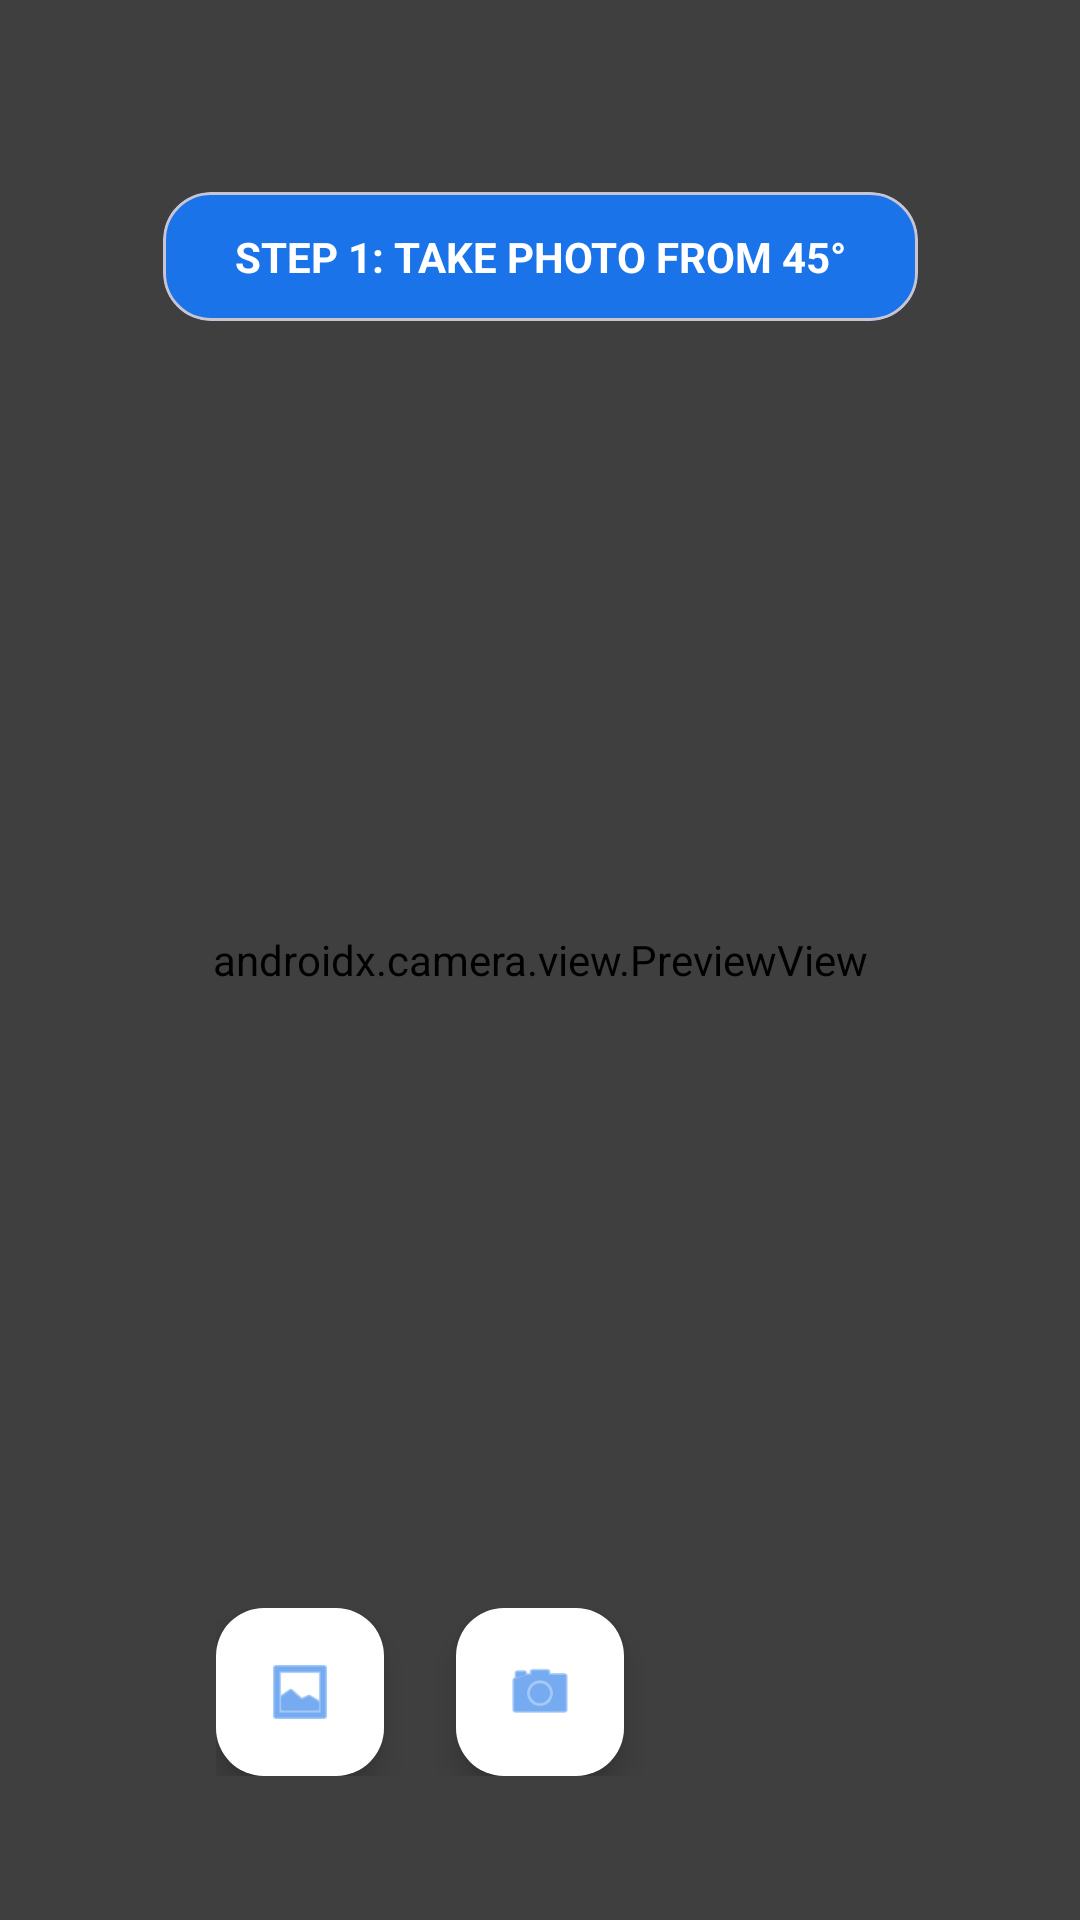

Layout XML and referenced resources for this Android screen:
<!-- AndroidManifest.xml: application theme Theme.CrashHaloApp -->
<!-- res/layout/activity_camera_capture.xml -->
<?xml version="1.0" encoding="utf-8"?>
<androidx.constraintlayout.widget.ConstraintLayout xmlns:android="http://schemas.android.com/apk/res/android"
    xmlns:app="http://schemas.android.com/apk/res-auto"
    android:layout_width="match_parent"
    android:layout_height="match_parent"
    android:background="@color/black">

    <androidx.camera.view.PreviewView
        android:id="@+id/viewFinder"
        android:layout_width="match_parent"
        android:layout_height="match_parent" />

    
    <View
        android:id="@+id/overlay_dim"
        android:layout_width="match_parent"
        android:layout_height="match_parent"
        android:background="#80000000" />

    <com.google.android.material.card.MaterialCardView
        android:id="@+id/guide_card"
        android:layout_width="wrap_content"
        android:layout_height="wrap_content"
        android:layout_marginTop="64dp"
        app:cardBackgroundColor="@color/brand_blue"
        app:cardCornerRadius="16dp"
        app:layout_constraintEnd_toEndOf="parent"
        app:layout_constraintStart_toStartOf="parent"
        app:layout_constraintTop_toTopOf="parent">

        <TextView
            android:id="@+id/guide_text"
            android:layout_width="wrap_content"
            android:layout_height="wrap_content"
            android:paddingHorizontal="24dp"
            android:paddingVertical="12dp"
            android:text="STEP 1: TAKE PHOTO FROM 45°"
            android:textColor="@color/white"
            android:textStyle="bold" />
    </com.google.android.material.card.MaterialCardView>

    
    <LinearLayout
        android:layout_width="wrap_content"
        android:layout_height="wrap_content"
        android:layout_marginBottom="48dp"
        android:gravity="center"
        android:orientation="horizontal"
        app:layout_constraintBottom_toBottomOf="parent"
        app:layout_constraintEnd_toEndOf="parent"
        app:layout_constraintStart_toStartOf="parent">

        <com.google.android.material.floatingactionbutton.FloatingActionButton
            android:id="@+id/gallery_button"
            android:layout_width="wrap_content"
            android:layout_height="wrap_content"
            android:layout_marginEnd="24dp"
            android:src="@android:drawable/ic_menu_gallery"
            android:contentDescription="Open Gallery"
            app:backgroundTint="@color/white"
            app:fabSize="mini"
            app:tint="@color/brand_blue" />

        <com.google.android.material.floatingactionbutton.FloatingActionButton
            android:id="@+id/capture_button"
            android:layout_width="wrap_content"
            android:layout_height="wrap_content"
            android:src="@android:drawable/ic_menu_camera"
            android:contentDescription="Take Photo"
            app:backgroundTint="@color/white"
            app:fabSize="normal"
            app:tint="@color/brand_blue" />

        
        <View
            android:layout_width="56dp"
            android:layout_height="56dp"
            android:layout_marginStart="24dp"
            android:visibility="invisible" />

    </LinearLayout>

</androidx.constraintlayout.widget.ConstraintLayout>
<!-- resources referenced by this layout -->
<resources>
  <color name="black">#FF000000</color>
  <color name="brand_blue">#1A73E8</color>
  <color name="white">#FFFFFFFF</color>
  <style name="Theme.CrashHaloApp" parent="Base.Theme.CrashHaloApp" />
  <style name="Base.Theme.CrashHaloApp" parent="Theme.Material3.DayNight.NoActionBar">
          <item name="colorPrimary">@color/brand_blue</item>
          <item name="android:windowBackground">@color/background</item>
          <item name="android:statusBarColor">@color/brand_blue</item>
      </style>
  <color name="background">@color/bg_light</color>
  <color name="bg_light">#F8F9FA</color>
</resources>
